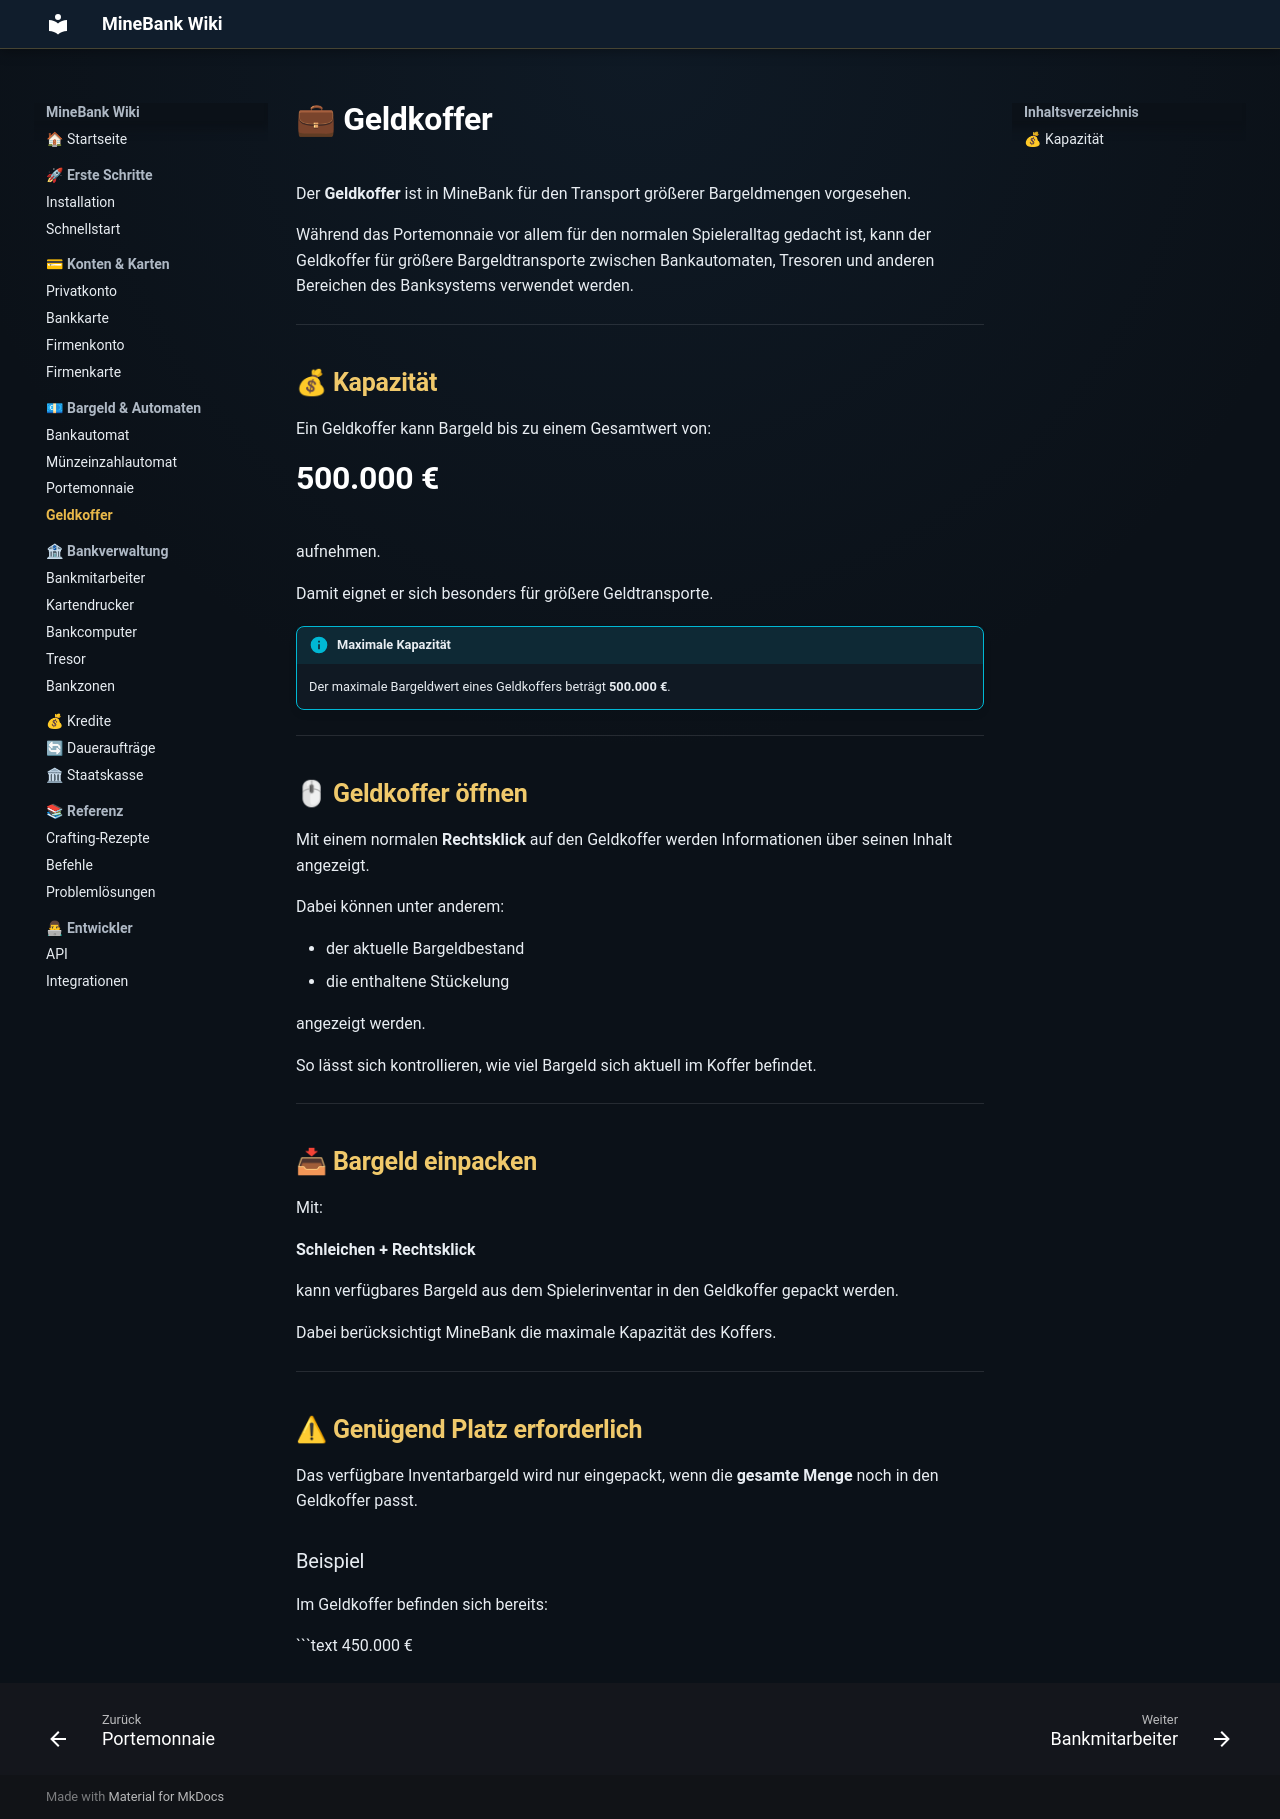

repository: ToastistDown/MineBank-Wiki · page: bargeld/geldkoffer/index.html · generator: mkdocs

# 💼 Geldkoffer

Der **Geldkoffer** ist in MineBank für den Transport größerer Bargeldmengen vorgesehen.

Während das Portemonnaie vor allem für den normalen Spieleralltag gedacht ist, kann der Geldkoffer für größere Bargeldtransporte zwischen Bankautomaten, Tresoren und anderen Bereichen des Banksystems verwendet werden.

---

## 💰 Kapazität

Ein Geldkoffer kann Bargeld bis zu einem Gesamtwert von:

# **500.000 €**

aufnehmen.

Damit eignet er sich besonders für größere Geldtransporte.

!!! info "Maximale Kapazität"
    Der maximale Bargeldwert eines Geldkoffers beträgt **500.000 €**.

---

## 🖱 Geldkoffer öffnen

Mit einem normalen **Rechtsklick** auf den Geldkoffer werden Informationen über seinen Inhalt angezeigt.

Dabei können unter anderem:

- der aktuelle Bargeldbestand
- die enthaltene Stückelung

angezeigt werden.

So lässt sich kontrollieren, wie viel Bargeld sich aktuell im Koffer befindet.

---

## 📥 Bargeld einpacken

Mit:

**Schleichen + Rechtsklick**

kann verfügbares Bargeld aus dem Spielerinventar in den Geldkoffer gepackt werden.

Dabei berücksichtigt MineBank die maximale Kapazität des Koffers.

---

## ⚠ Genügend Platz erforderlich

Das verfügbare Inventarbargeld wird nur eingepackt, wenn die **gesamte Menge** noch in den Geldkoffer passt.

### Beispiel

Im Geldkoffer befinden sich bereits:

```text
450.000 €
